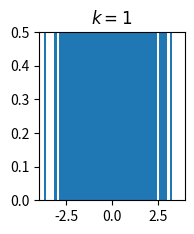

Reproduce this figure in Python. (Note: this script raises an exception after producing the figure.)
import math

import numpy as np
import matplotlib.pyplot as plt


def euclidean_distance(x, y):
    return math.sqrt(math.pow(x - y, 2))


def k_nearest_neighbor_distance(x, sample_set, k):
    distances = [euclidean_distance(x, y) for y in sample_set]
    distances.sort()

    return distances[k - 1]


def unit_sphere_volume(d):
    return (math.pow(math.pi, d / 2)) / math.gamma(d / 2 + 1)


def density_function(d, x, sample_set, k, n):
    return k / (n * unit_sphere_volume(d) * k_nearest_neighbor_distance(x, sample_set, k))


def plot_density_estimation(x, y):
    plt.plot(x, y, '-k', lw=2)


def main():
    d = 1
    m = 1000
    x = np.random.randn(m)
    k = 100

    for i, k in enumerate([1, 5, 10, 25, 50, 100]):
        plt.subplot(2, 3, i + 1)
        plt.axis([-4, 4, 0, 0.5])
        plt.title("$k={}$".format(k))

        # perform kernel density
        xfit = np.linspace(-5, 5, 1000)
        plt.hist(x, 50, normed=True, alpha=0.5)

        density = [density_function(d, x_i, x, k, m) for x_i in xfit]

        plot_density_estimation(xfit, density)

    plt.show()


main()
